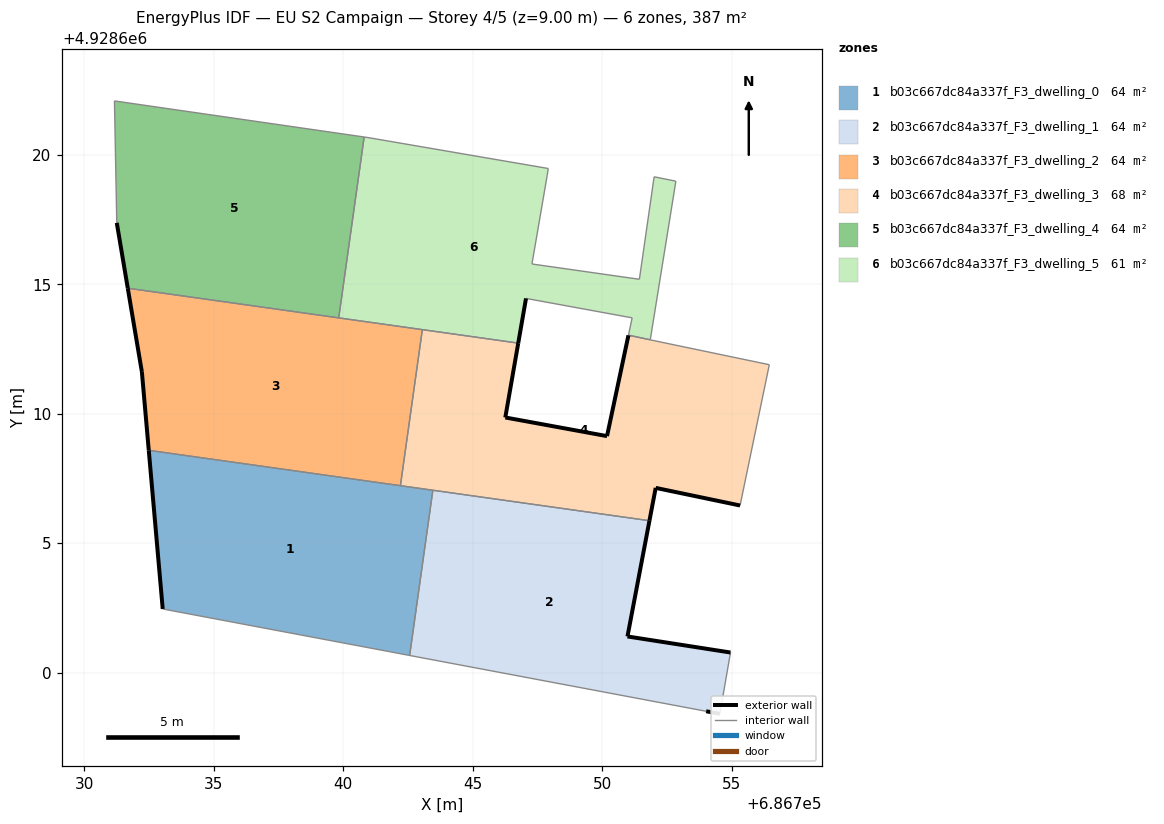
=== STOREY PLAN SPEC (per zone: floor XY polygon, exterior-wall plan segments, windows/doors) ===
zone 1: b03c667dc84a337f_F3_dwelling_0  (64.5 m²)
  floor: (686742.56, 4928600.66) (686743.46, 4928607.04) (686732.48, 4928608.59) (686733.02, 4928602.46)
  exterior wall: (686733.02, 4928602.46) – (686732.48, 4928608.59)  [6.2 m]
  interior walls: 4
zone 2: b03c667dc84a337f_F3_dwelling_1  (64.5 m²)
  floor: (686754.55, 4928598.41) (686754.96, 4928600.78) (686750.98, 4928601.39) (686751.83, 4928605.87) (686743.46, 4928607.04) (686742.56, 4928600.66) (686754.02, 4928598.50)
  exterior wall: (686751.83, 4928605.87) – (686750.98, 4928601.39)  [4.6 m]
  exterior wall: (686750.98, 4928601.39) – (686754.96, 4928600.78)  [4.0 m]
  exterior wall: (686754.55, 4928598.41) – (686754.02, 4928598.50)  [0.5 m]
  interior walls: 4
zone 3: b03c667dc84a337f_F3_dwelling_2  (64.5 m²)
  floor: (686742.21, 4928607.22) (686743.05, 4928613.25) (686731.67, 4928614.85) (686732.22, 4928611.62) (686732.48, 4928608.59)
  exterior wall: (686732.48, 4928608.59) – (686732.22, 4928611.62)  [3.0 m]
  exterior wall: (686732.22, 4928611.62) – (686731.67, 4928614.85)  [3.3 m]
  interior walls: 4
zone 4: b03c667dc84a337f_F3_dwelling_3  (68.4 m²)
  floor: (686755.33, 4928606.46) (686756.46, 4928611.89) (686751.86, 4928612.85) (686751.02, 4928613.03) (686750.19, 4928609.13) (686746.26, 4928609.86) (686746.76, 4928612.73) (686743.05, 4928613.25) (686742.21, 4928607.22) (686751.83, 4928605.87) (686752.07, 4928607.13)
  exterior wall: (686746.76, 4928612.73) – (686746.26, 4928609.86)  [2.9 m]
  exterior wall: (686746.26, 4928609.86) – (686750.19, 4928609.13)  [4.0 m]
  exterior wall: (686750.19, 4928609.13) – (686751.02, 4928613.03)  [4.0 m]
  exterior wall: (686755.33, 4928606.46) – (686752.07, 4928607.13)  [3.3 m]
  exterior wall: (686752.07, 4928607.13) – (686751.83, 4928605.87)  [1.3 m]
  interior walls: 8
zone 5: b03c667dc84a337f_F3_dwelling_4  (64.5 m²)
  floor: (686739.82, 4928613.70) (686740.81, 4928620.69) (686731.16, 4928622.08) (686731.25, 4928617.38) (686731.67, 4928614.85)
  exterior wall: (686731.67, 4928614.85) – (686731.25, 4928617.38)  [2.6 m]
  interior walls: 4
zone 6: b03c667dc84a337f_F3_dwelling_5  (60.5 m²)
  floor: (686751.86, 4928612.86) (686752.85, 4928618.98) (686752.01, 4928619.15) (686751.44, 4928615.19) (686747.29, 4928615.79) (686747.88, 4928619.21) (686747.92, 4928619.47) (686740.92, 4928620.67) (686740.81, 4928620.69) (686739.82, 4928613.70) (686746.76, 4928612.73) (686747.06, 4928614.46) (686751.16, 4928613.70) (686751.02, 4928613.03)
  exterior wall: (686747.06, 4928614.46) – (686746.76, 4928612.73)  [1.8 m]
  interior walls: 14

=== DERIVED (storey summary) ===
Building: EU S2 Campaign
Storey: 4 of 5  (floor level z = 9.00 m)
Storey gross floor area: 386.8 m²
Zones on this storey: 6
  - b03c667dc84a337f_F3_dwelling_0: floor 64.5 m²; exterior wall 6.2 m (18.5 m²); WWR 0.0%
  - b03c667dc84a337f_F3_dwelling_1: floor 64.5 m²; exterior wall 9.1 m (27.4 m²); WWR 0.0%
  - b03c667dc84a337f_F3_dwelling_2: floor 64.5 m²; exterior wall 6.3 m (19.0 m²); WWR 0.0%
  - b03c667dc84a337f_F3_dwelling_3: floor 68.4 m²; exterior wall 15.5 m (46.5 m²); WWR 0.0%
  - b03c667dc84a337f_F3_dwelling_4: floor 64.5 m²; exterior wall 2.6 m (7.7 m²); WWR 0.0%
  - b03c667dc84a337f_F3_dwelling_5: floor 60.5 m²; exterior wall 1.8 m (5.3 m²); WWR 0.0%
Zone adjacency (shared interzone walls):
  - b03c667dc84a337f_F3_dwelling_0 ↔ b03c667dc84a337f_F3_dwelling_1
  - b03c667dc84a337f_F3_dwelling_0 ↔ b03c667dc84a337f_F3_dwelling_2
  - b03c667dc84a337f_F3_dwelling_0 ↔ b03c667dc84a337f_F3_dwelling_3
  - b03c667dc84a337f_F3_dwelling_1 ↔ b03c667dc84a337f_F3_dwelling_3
  - b03c667dc84a337f_F3_dwelling_2 ↔ b03c667dc84a337f_F3_dwelling_3
  - b03c667dc84a337f_F3_dwelling_2 ↔ b03c667dc84a337f_F3_dwelling_4
  - b03c667dc84a337f_F3_dwelling_2 ↔ b03c667dc84a337f_F3_dwelling_5
  - b03c667dc84a337f_F3_dwelling_3 ↔ b03c667dc84a337f_F3_dwelling_5
  - b03c667dc84a337f_F3_dwelling_4 ↔ b03c667dc84a337f_F3_dwelling_5